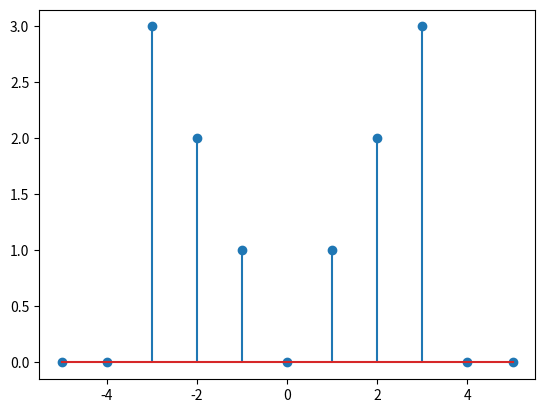

Python code for this plot:
import matplotlib.pyplot as plt
import numpy as np

def f(x):
    y = x.copy()

    j = 0
    for i in y:
        if i < -3 or i > 3:
            y[j] = 0
        else:
            y[j] = abs(i)
        
        j += 1
    
    return y

x = np.array([-5, -4, -3, -2, -1, 0, 1, 2, 3, 4, 5])

plt.stem(x, f(x))
plt.show()